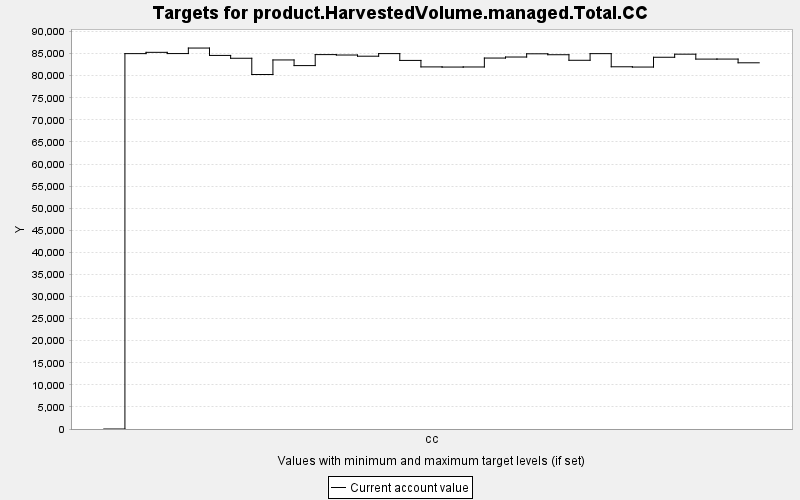

The file beside this chart, header and first rows:
TARGET, PERIOD, YEAR, PERIODWIDTH, MINIMUM, MAXIMUM, MINWEIGHT, MAXWEIGHT, CURRENT, SUMMARY
product.HarvestedVolume.managed.Total.CC, 0, 0, 10.0, 0.0, 10000, 1.0, 1.0, 0.0, 0.0
product.HarvestedVolume.managed.Total.CC, 1, 10, 10.0, 0.0, 10000, 1.0, 1.0, 85007, 0.0
product.HarvestedVolume.managed.Total.CC, 2, 20, 10.0, 0.0, 10000, 1.0, 1.0, 85298, 0.0
product.HarvestedVolume.managed.Total.CC, 3, 30, 10.0, 0.0, 10000, 1.0, 1.0, 85019, 0.0
product.HarvestedVolume.managed.Total.CC, 4, 40, 10.0, 0.0, 10000, 1.0, 1.0, 86269, 0.0
product.HarvestedVolume.managed.Total.CC, 5, 50, 10.0, 0.0, 10000, 1.0, 1.0, 84599, 0.0
product.HarvestedVolume.managed.Total.CC, 6, 60, 10.0, 0.0, 10000, 1.0, 1.0, 83956, 0.0
product.HarvestedVolume.managed.Total.CC, 7, 70, 10.0, 0.0, 10000, 1.0, 1.0, 80275, 0.0
product.HarvestedVolume.managed.Total.CC, 8, 80, 10.0, 0.0, 10000, 1.0, 1.0, 83575, 0.0
product.HarvestedVolume.managed.Total.CC, 9, 90, 10.0, 0.0, 10000, 1.0, 1.0, 82296, 0.0
product.HarvestedVolume.managed.Total.CC, 10, 100, 10.0, 0.0, 10000, 1.0, 1.0, 84786, 0.0
product.HarvestedVolume.managed.Total.CC, 11, 110, 10.0, 0.0, 10000, 1.0, 1.0, 84691, 0.0
product.HarvestedVolume.managed.Total.CC, 12, 120, 10.0, 0.0, 10000, 1.0, 1.0, 84423, 0.0
product.HarvestedVolume.managed.Total.CC, 13, 130, 10.0, 0.0, 10000, 1.0, 1.0, 85012, 0.0
product.HarvestedVolume.managed.Total.CC, 14, 140, 10.0, 0.0, 10000, 1.0, 1.0, 83468, 0.0
product.HarvestedVolume.managed.Total.CC, 15, 150, 10.0, 0.0, 10000, 1.0, 1.0, 81999, 0.0
product.HarvestedVolume.managed.Total.CC, 16, 160, 10.0, 0.0, 10000, 1.0, 1.0, 81965, 0.0
product.HarvestedVolume.managed.Total.CC, 17, 170, 10.0, 0.0, 10000, 1.0, 1.0, 81982, 0.0
product.HarvestedVolume.managed.Total.CC, 18, 180, 10.0, 0.0, 10000, 1.0, 1.0, 84004, 0.0
product.HarvestedVolume.managed.Total.CC, 19, 190, 10.0, 0.0, 10000, 1.0, 1.0, 84236, 0.0
product.HarvestedVolume.managed.Total.CC, 20, 200, 10.0, 0.0, 10000, 1.0, 1.0, 84968, 0.0
product.HarvestedVolume.managed.Total.CC, 21, 210, 10.0, 0.0, 10000, 1.0, 1.0, 84756, 0.0
product.HarvestedVolume.managed.Total.CC, 22, 220, 10.0, 0.0, 10000, 1.0, 1.0, 83499, 0.0
product.HarvestedVolume.managed.Total.CC, 23, 230, 10.0, 0.0, 10000, 1.0, 1.0, 85003, 0.0
product.HarvestedVolume.managed.Total.CC, 24, 240, 10.0, 0.0, 10000, 1.0, 1.0, 82028, 0.0
product.HarvestedVolume.managed.Total.CC, 25, 250, 10.0, 0.0, 10000, 1.0, 1.0, 81966, 0.0
product.HarvestedVolume.managed.Total.CC, 26, 260, 10.0, 0.0, 10000, 1.0, 1.0, 84184, 0.0
product.HarvestedVolume.managed.Total.CC, 27, 270, 10.0, 0.0, 10000, 1.0, 1.0, 84881, 0.0
product.HarvestedVolume.managed.Total.CC, 28, 280, 10.0, 0.0, 10000, 1.0, 1.0, 83767, 0.0
product.HarvestedVolume.managed.Total.CC, 29, 290, 10.0, 0.0, 10000, 1.0, 1.0, 83772, 0.0
product.HarvestedVolume.managed.Total.CC, 30, 300, 10.0, 0.0, 10000, 1.0, 1.0, 82929, 0.0
